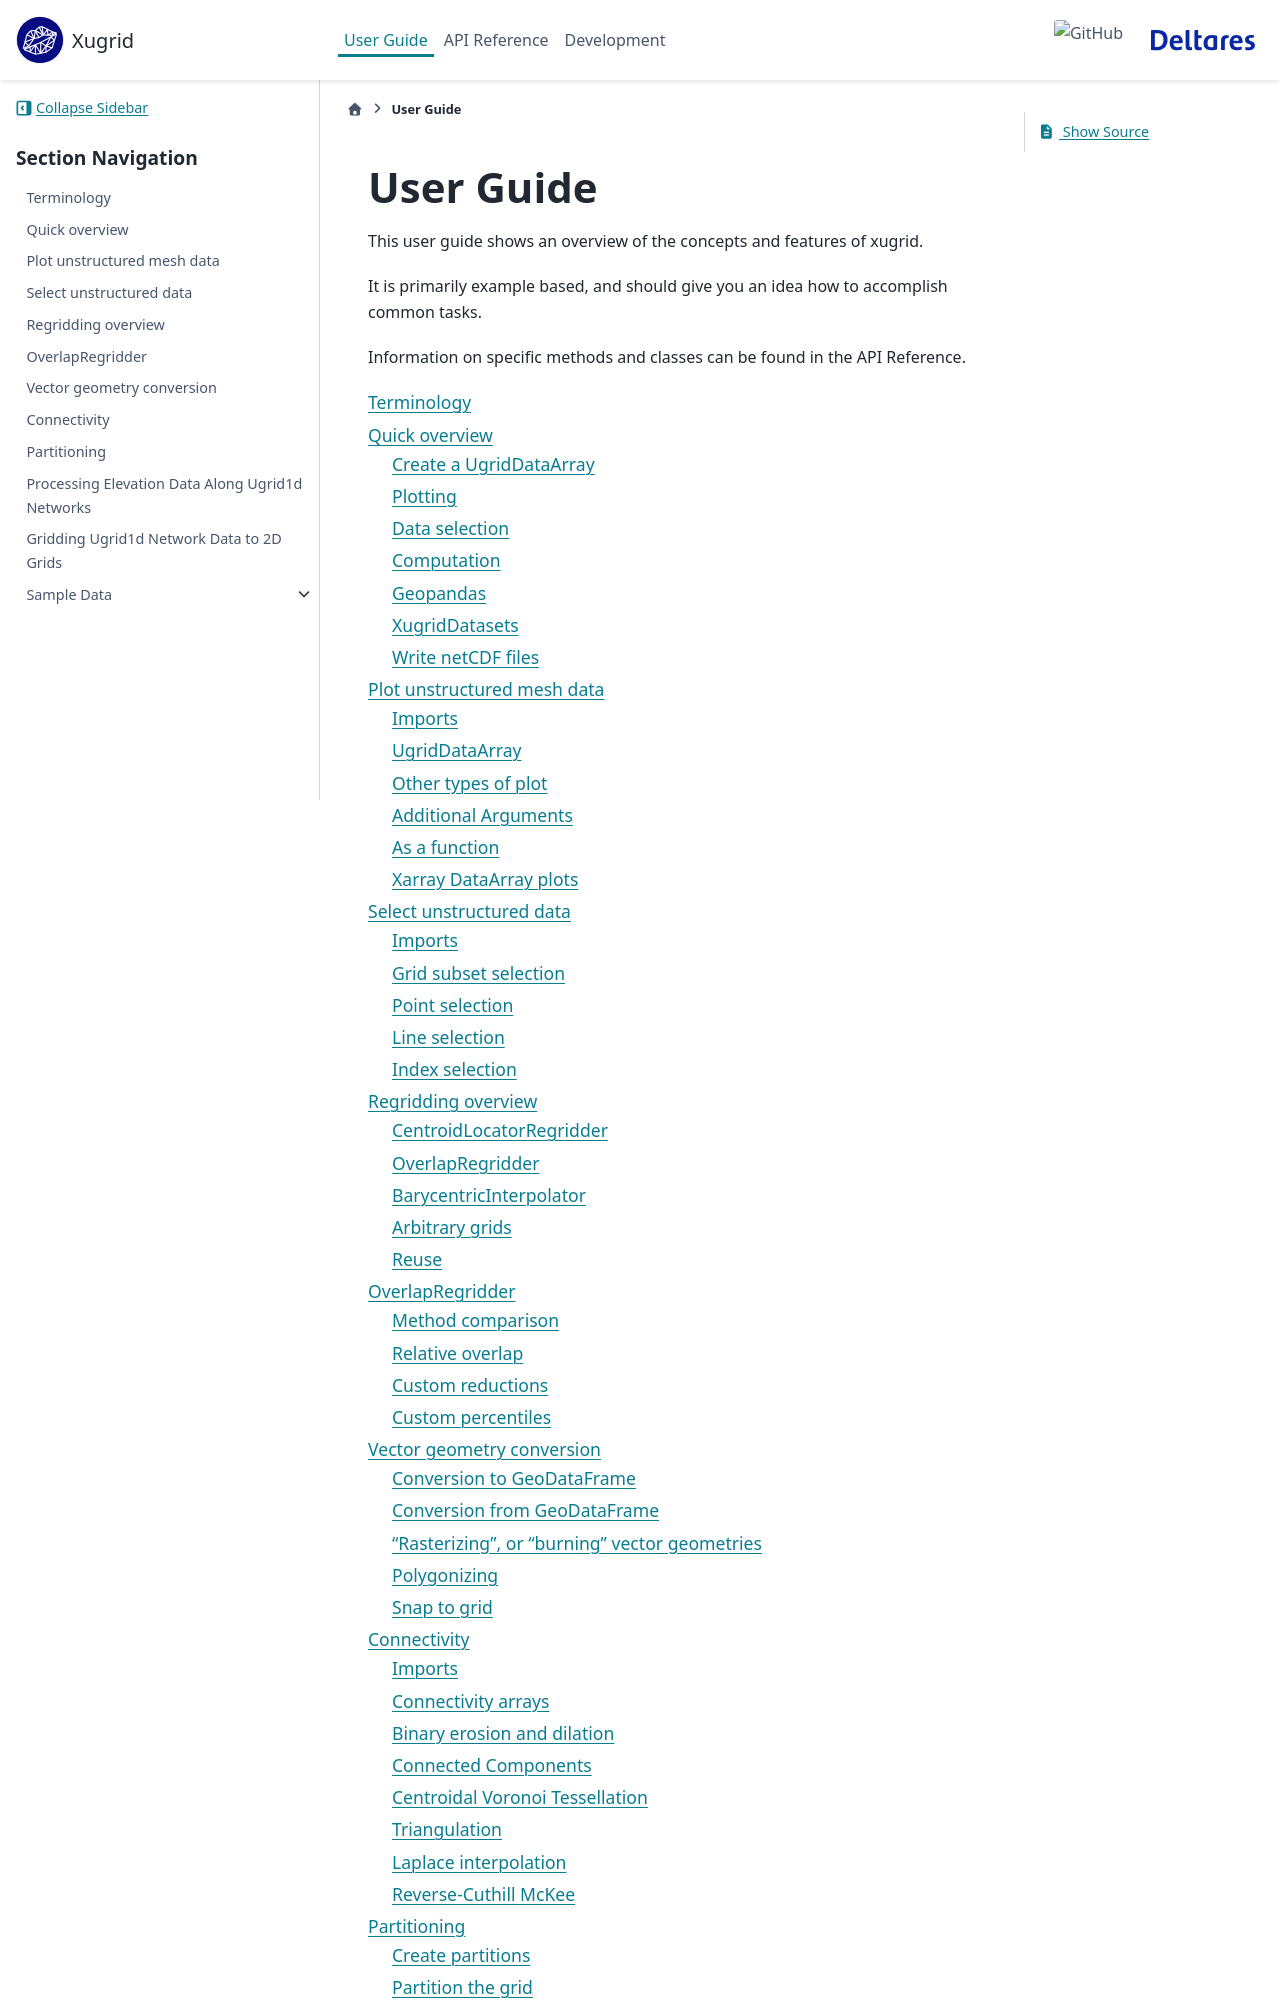

repository: Deltares/xugrid · page: user_guide.html · generator: sphinx

User Guide
==========

This user guide shows an overview of the concepts and features of xugrid.

It is primarily example based, and should give you an idea how to accomplish
common tasks.

Information on specific methods and classes can be found in the API Reference.

.. toctree::
   :maxdepth: 2
